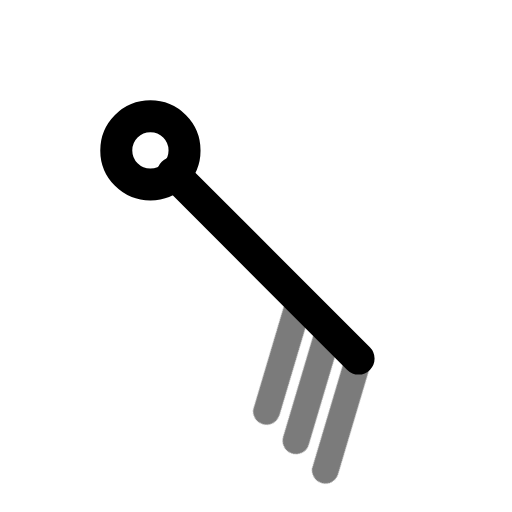
t = 0.00 s
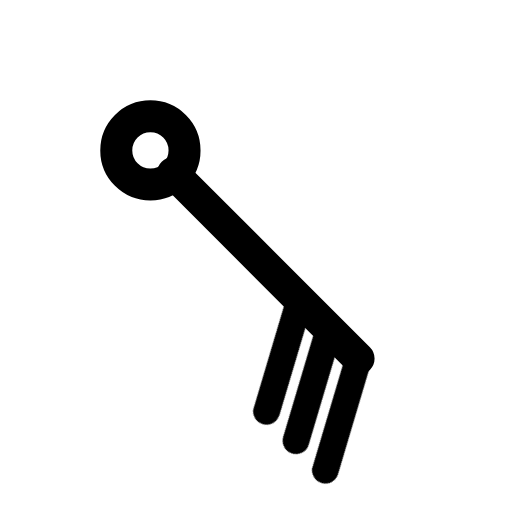
t = 0.70 s
t = 1.14 s: frame unchanged from t = 0.70 s, image omitted
t = 1.64 s: frame unchanged from t = 0.70 s, image omitted
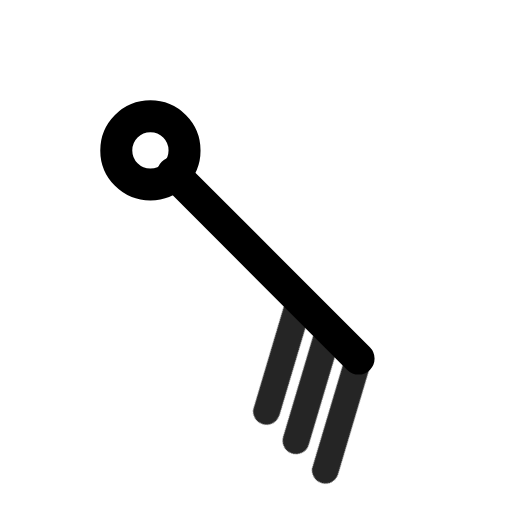
t = 2.16 s
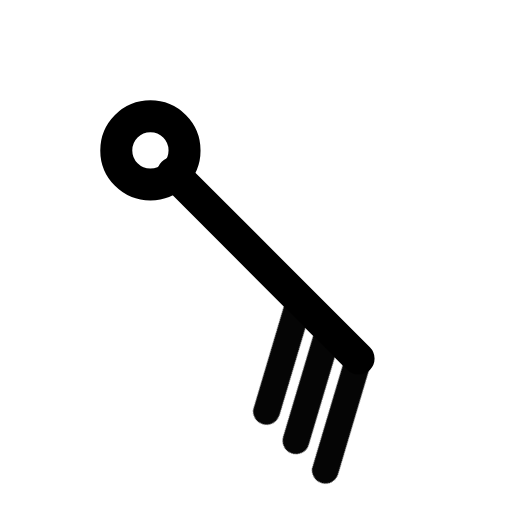
t = 2.95 s

The animated SVG that drew these frames (rendered in a browser with its animation timeline set to each time). Animation: 1 CSS @keyframes rule; one cycle of 3.35 s, repeats indefinitely.

<svg xmlns="http://www.w3.org/2000/svg" width="24" height="24" fill="none" stroke="currentColor" stroke-linecap="round" stroke-linejoin="round" stroke-width="2" viewBox="0 0 24 24">
    <!-- Generated by scripts/icon-expansion/generate.mjs -->
    <style>
        @media (prefers-reduced-motion: no-preference) {
            @keyframes ira-exp-pulse { 0%, 100% { opacity: 1; } 22% { opacity: .45; } 40% { opacity: 1; } }
            [data-ira-motion="wind-barb-se-30kt"] { transform-box: fill-box; transform-origin: center; animation: ira-exp-pulse 2.65s ease-in-out -0.7s infinite; }
        }
    </style>
    <g transform="rotate(135 12 12)"><g stroke-width="1.5"><path d="M12 5.2V17.5"/><circle cx="12" cy="19" r="1.6"/></g></g>
    <g data-ira-motion="wind-barb-se-30kt"><g transform="rotate(135 12 12)"><g stroke-width="1.25"><path d="M12 5.2l4.8 -2.6"/><path d="M12 7.15l4.8 -2.6"/><path d="M12 9.1l4.8 -2.6"/></g></g></g>
</svg>
